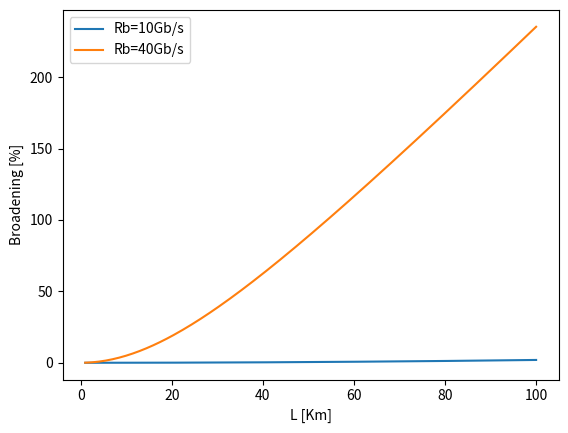

Here is the Python script that generated this plot:
import numpy as np
import matplotlib.pyplot as plt

b2 = 20e-27
L = np.linspace(1, 100, 200) * 1e3
Rb = 10e9
T0 = 1/Rb

BF = np.sqrt( 1 + (b2 * L / T0 ** 2) ** 2)
broadening = (BF - 1) * 100
plt.close('all')
plt.figure()
plt.plot(L/1e3, broadening, label = 'Rb=10Gb/s')
plt.xlabel('L [Km]')
plt.ylabel('Broadening [%]')

Rb = 40e9
T0 = 1/Rb
BF = np.sqrt( 1 + (b2 * L / T0 ** 2) ** 2)
broadening = (BF - 1) * 100
plt.plot(L/1e3, broadening, label = 'Rb=40Gb/s')
plt.legend()